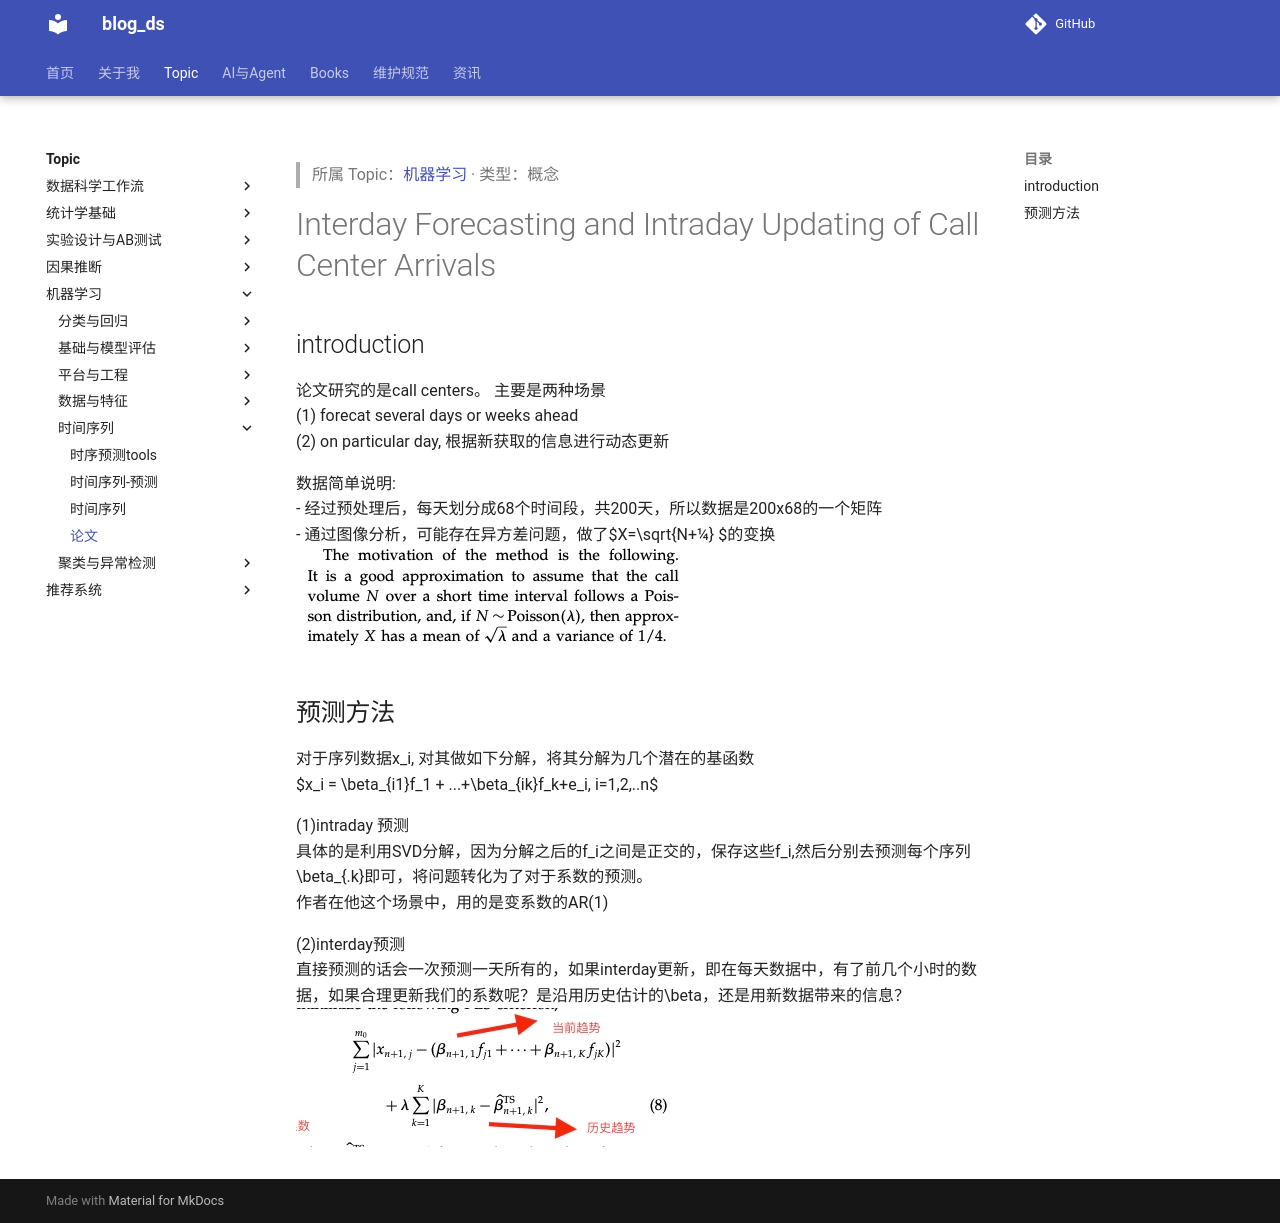

repository: tjzzz/blog_ds · page: topics/机器学习/时间序列/时间序列__论文/index.html · generator: mkdocs

---
title: "论文"
created: 2026-10-09
updated: 2026-10-09
tags: [llm-wiki, migrated]
source: ["Input/rebuild_source_2026-10-09/04_机器学习/时间序列/论文.md"]
wiki_type: concepts
topic: "机器学习"
migrated_from: "04_机器学习/时间序列/论文.md"
review_status: structural
---

> 所属 Topic：[机器学习](../index.md) · 类型：概念

# Interday Forecasting and Intraday Updating of Call Center Arrivals

## introduction 
论文研究的是call centers。 主要是两种场景
(1) forecat several days or weeks ahead
(2) on particular day, 根据新获取的信息进行动态更新


数据简单说明:
- 经过预处理后，每天划分成68个时间段，共200天，所以数据是200x68的一个矩阵
- 通过图像分析，可能存在异方差问题，做了$X=\sqrt{N+1/4} $的变换
![](../../../media/16044831509360.jpg)

## 预测方法

对于序列数据$x_i$, 对其做如下分解，将其分解为几个潜在的基函数
$$x_i = \beta_{i1}f_1 + ...+\beta_{ik}f_k+e_i, i=1,2,..n$$

(1)intraday 预测
具体的是利用SVD分解，因为分解之后的$f_i$之间是正交的，保存这些$f_i$,然后分别去预测每个序列$\beta_{.k}$即可，将问题转化为了对于系数的预测。
作者在他这个场景中，用的是变系数的AR(1)


(2)interday预测
直接预测的话会一次预测一天所有的，如果interday更新，即在每天数据中，有了前几个小时的数据，如果合理更新我们的系数呢？是沿用历史估计的$\beta$，还是用新数据带来的信息？
![](../../../media/16045449416534.jpg)
